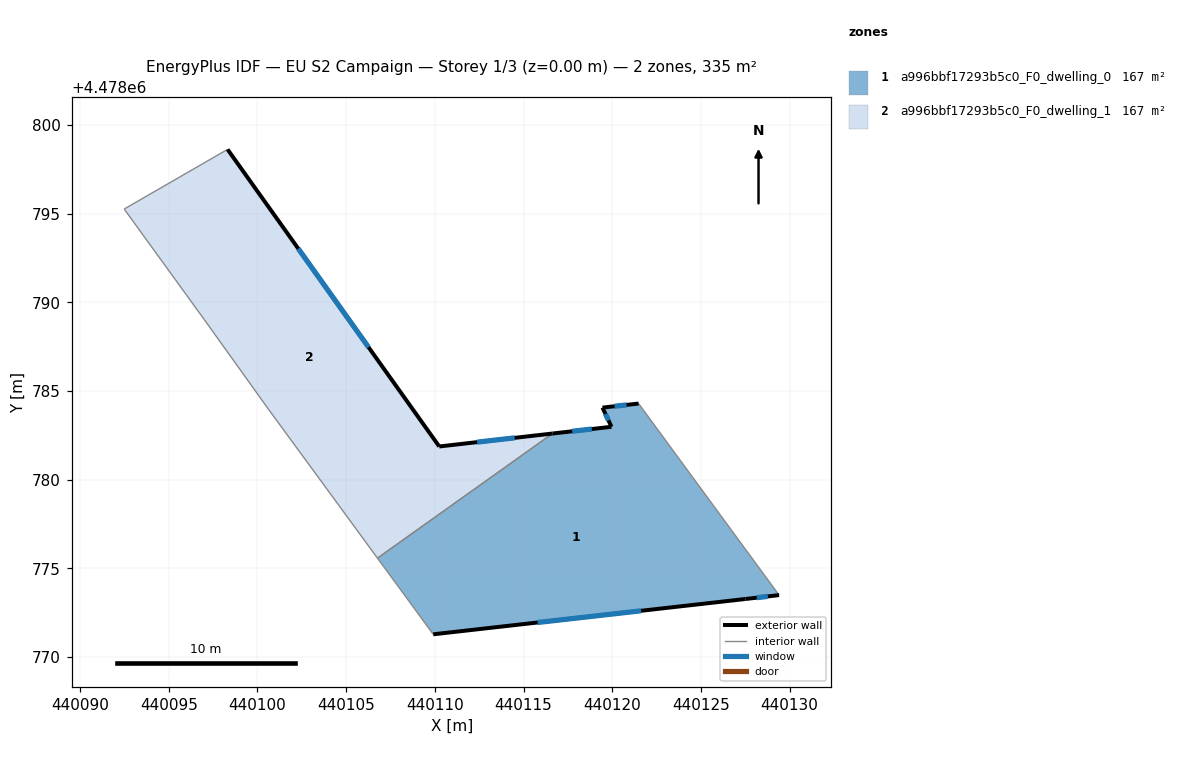
=== STOREY PLAN SPEC (per zone: floor XY polygon, exterior-wall plan segments, windows/doors) ===
zone 1: a996bbf17293b5c0_F0_dwelling_0  (167.3 m²)
  floor: (440129.41, 4478773.49) (440121.49, 4478784.29) (440119.45, 4478784.06) (440119.96, 4478782.98) (440116.64, 4478782.60) (440106.77, 4478775.57) (440109.91, 4478771.28) (440127.51, 4478773.27)
  exterior wall: (440119.45, 4478784.06) – (440121.49, 4478784.29)  [2.0 m]
    window: (440120.13, 4478784.14) – (440120.81, 4478784.21)  [0.7 m²]
  exterior wall: (440129.41, 4478773.49) – (440127.51, 4478773.27)  [1.9 m]
    window: (440128.77, 4478773.42) – (440128.15, 4478773.35)  [0.6 m²]
  exterior wall: (440127.51, 4478773.27) – (440109.91, 4478771.28)  [17.7 m]
    window: (440121.63, 4478772.61) – (440115.79, 4478771.95)  [5.8 m²]
  exterior wall: (440116.64, 4478782.60) – (440119.96, 4478782.98)  [3.3 m]
    window: (440117.75, 4478782.73) – (440118.85, 4478782.85)  [1.1 m²]
  exterior wall: (440119.96, 4478782.98) – (440119.45, 4478784.06)  [1.2 m]
    window: (440119.79, 4478783.34) – (440119.62, 4478783.70)  [0.4 m²]
  interior walls: 3
zone 2: a996bbf17293b5c0_F0_dwelling_1  (167.3 m²)
  floor: (440116.64, 4478782.60) (440110.25, 4478781.87) (440098.32, 4478798.62) (440092.49, 4478795.25) (440097.01, 4478789.01) (440100.61, 4478783.99) (440106.77, 4478775.57)
  exterior wall: (440098.32, 4478798.62) – (440110.25, 4478781.87)  [20.6 m]
    window: (440102.31, 4478793.02) – (440106.26, 4478787.47)  [6.8 m²]
  exterior wall: (440110.25, 4478781.87) – (440116.64, 4478782.60)  [6.4 m]
    window: (440112.39, 4478782.11) – (440114.50, 4478782.36)  [2.1 m²]
  interior walls: 5

=== DERIVED (storey summary) ===
Building: EU S2 Campaign
Storey: 1 of 3  (floor level z = 0.00 m)
Storey gross floor area: 334.6 m²
Zones on this storey: 2
  - a996bbf17293b5c0_F0_dwelling_0: floor 167.3 m²; exterior wall 26.2 m (78.6 m²); 5 window(s) 8.6 m²; WWR 11.0%
  - a996bbf17293b5c0_F0_dwelling_1: floor 167.3 m²; exterior wall 27.0 m (81.0 m²); 2 window(s) 8.9 m²; WWR 11.0%
Zone adjacency (shared interzone walls):
  - a996bbf17293b5c0_F0_dwelling_0 ↔ a996bbf17293b5c0_F0_dwelling_1